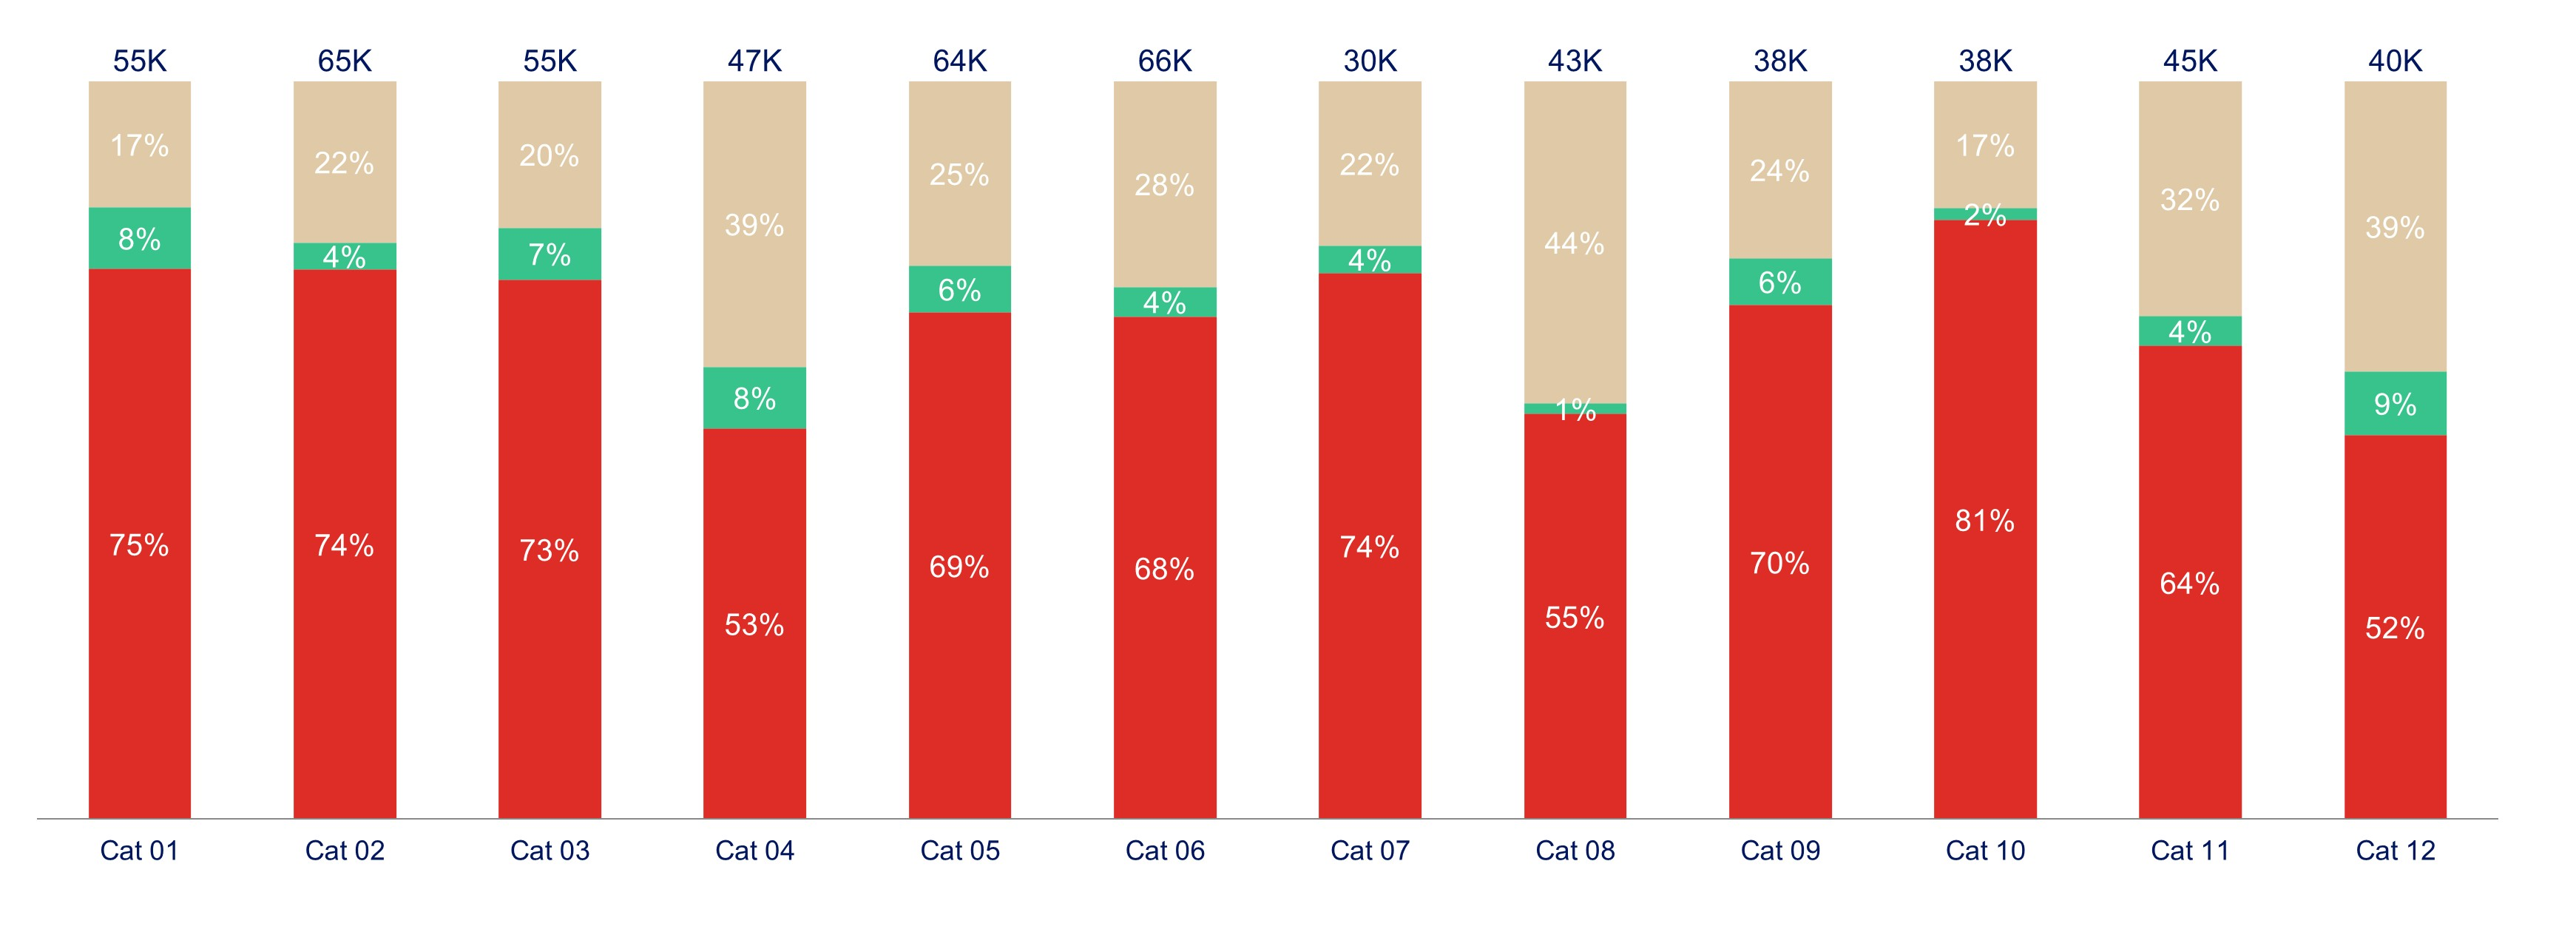

The script that saved this image:
# %% bar_stacked_xstr_ypct_k


## About
"""
transform_data(df, x=['date'], y=['source'], value=['nbr_of_patients'])

cat       drug   source nbr_of_patients
2022-01-31 Drug A New    1243
2022-01-31 Drug A Old    19518
2022-01-31 Drug A Mature 47570
"""

## Dependencies
import matplotlib.pyplot as plt
import pandas as pd
from analytics_tasks.utils.functions import open_file_folder
from analytics_tasks.automate_office.build_batch import (
    transform_data,
)
from analytics_tasks.automate_office.build_explore import (
    transform_data_explore,
)

_colors_file = _vl / "____settings/colors.xlsm"


## Filter data
df_monthly = pd.read_csv(_vl / "compare/bar_stacked_xstr_ypct_k.csv")
df = df_monthly[df_monthly["drug"] == "Drug A"]


## Transpose data
df = transform_data(df, x=["cat"], y=["source"], value=["nbr_of_patients"])
df = transform_data_explore(df, _colors_file)


# Calculate percentages and totals
df_pct = df.pivot_table(index="x", columns="y", values="value", aggfunc="sum")
df_totals = df_pct.sum(axis=1)
df_pct = df_pct.div(df_totals, axis=0) * 100

# Create the stacked bar chart
plt.figure()
ax = plt.gca()
plt.gcf()

# Plot stacked bars
colors = df[["y", "color_hex"]].drop_duplicates().set_index("y")["color_hex"].to_dict()
df_pct.plot(kind="bar", stacked=True, ax=ax, color=[colors[y] for y in df_pct.columns])

# Customize the plot
ax.grid(False)  # Remove gridlines
ax.set_yticks([])  # Remove y-axis ticks
ax.set_ylabel("")  # Remove y-axis label

# Format x-axis
x_labels = [d for d in df_pct.index]
ax.set_xticklabels(x_labels, rotation=0)

# Set x-axis title
ax.set_xlabel("Category")

# Add total values on top of bars
for i, total in enumerate(df_totals):
    plt.text(i, 100, f"{int(total / 1000)}K", ha="center", va="bottom")

# Add percentage labels
for c in ax.containers:
    ax.bar_label(c, fmt="%.0f%%", label_type="center", color="white")

# Customize apperance
ax.spines["top"].set_visible(False)
ax.spines["right"].set_visible(False)
ax.spines["left"].set_visible(False)

# Add legend
plt.legend(bbox_to_anchor=(1.05, 1), loc="upper left", frameon=False)

plt.tight_layout()
# plt.show()

chart_out = _vl / 'compare/bar_stacked_xstr_ypct_k.png'
plt.savefig(chart_out)
open_file_folder(chart_out)


## Self
"""
exec(open(_vl / 'compare/bar_stacked_xstr_ypct_k.py', encoding='utf-8').read())
"""
